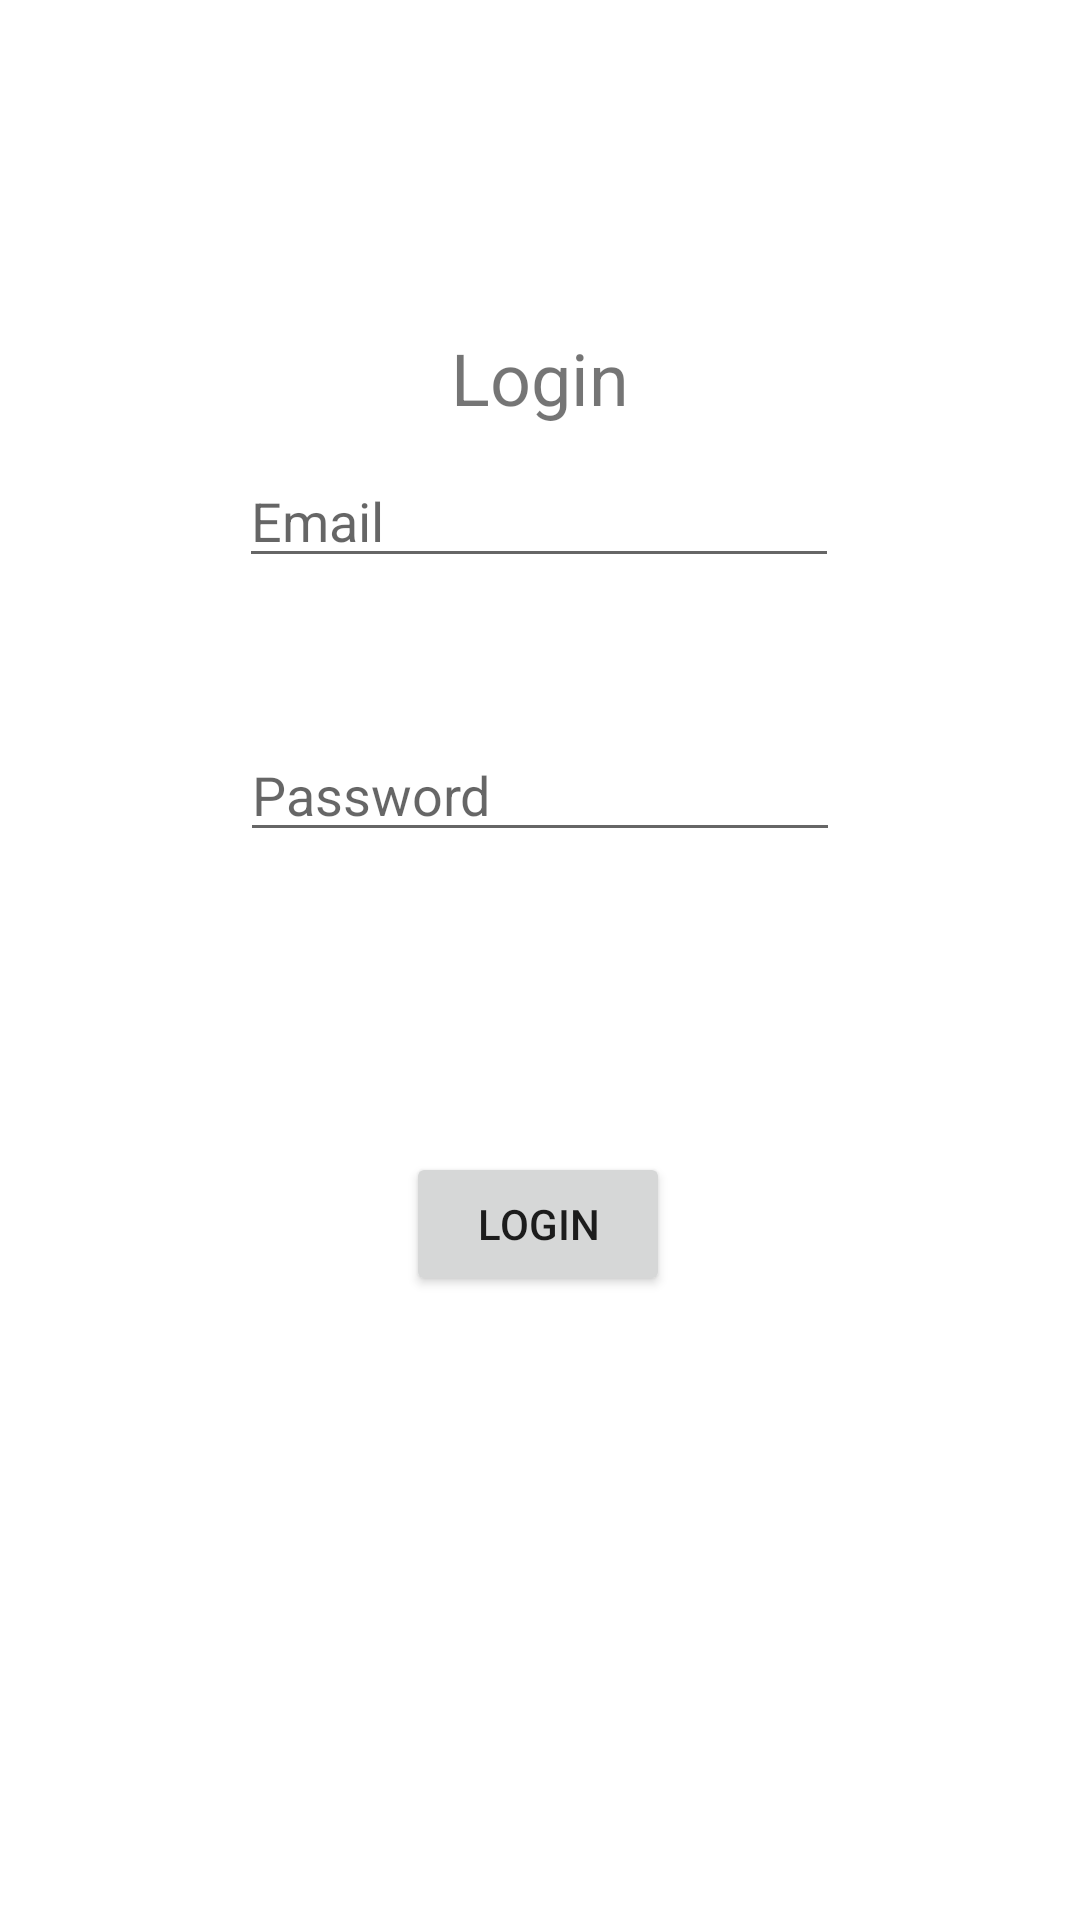

Write the Android layout XML for this screen, with the resource values it uses.
<!-- AndroidManifest.xml: application theme Theme.ShopForMe -->
<!-- res/layout/login_fragment.xml -->
<?xml version="1.0" encoding="utf-8"?>
<androidx.constraintlayout.widget.ConstraintLayout xmlns:android="http://schemas.android.com/apk/res/android"
    xmlns:app="http://schemas.android.com/apk/res-auto"
    xmlns:tools="http://schemas.android.com/tools"
    android:layout_width="match_parent"
    android:layout_height="match_parent"
    tools:context=".UI.Login.LoginFragment">

    <TextView
        android:layout_width="wrap_content"
        android:layout_height="wrap_content"
        android:layout_marginTop="100dp"
        android:text="Login"
        android:textSize="24sp"
        app:layout_constraintBottom_toTopOf="@+id/email"
        app:layout_constraintEnd_toEndOf="parent"

        app:layout_constraintStart_toStartOf="parent"
        app:layout_constraintTop_toTopOf="parent" />

    <EditText
        android:id="@+id/email"
        android:layout_width="200dp"
        android:layout_height="wrap_content"
        android:layout_marginBottom="50dp"
        android:hint="Email"
        app:layout_constraintBottom_toTopOf="@+id/password"
        app:layout_constraintEnd_toEndOf="parent"
        app:layout_constraintHorizontal_bias="0.498"
        app:layout_constraintStart_toStartOf="parent" />

    <EditText
        android:id="@+id/password"
        android:layout_width="200dp"
        android:layout_height="wrap_content"
        android:layout_marginBottom="100dp"
        android:hint="Password"

        android:inputType="textVisiblePassword|textPassword"
        app:layout_constraintBottom_toTopOf="@+id/login_btn"
        app:layout_constraintEnd_toEndOf="parent"
        app:layout_constraintStart_toStartOf="parent" />

    <Button
        android:id="@+id/login_btn"
        android:layout_width="wrap_content"
        android:layout_height="wrap_content"
        android:layout_gravity="bottom"
        android:text="Login"
        android:layout_marginBottom="208dp"
        app:layout_constraintBottom_toBottomOf="parent"
        app:layout_constraintEnd_toEndOf="parent"
        app:layout_constraintHorizontal_bias="0.498"
        app:layout_constraintStart_toStartOf="parent" />
</androidx.constraintlayout.widget.ConstraintLayout>
<!-- resources referenced by this layout -->
<resources>
  <style name="Theme.ShopForMe" parent="Theme.MaterialComponents.Light.NoActionBar">
          
          <item name="colorPrimary">@color/colorPrimaryDark</item>
          <item name="colorPrimaryVariant">@color/colorPrimaryDark</item>
          <item name="colorOnPrimary">@color/white</item>
          
          <item name="colorSecondary">@color/colorPrimaryDark</item>
          <item name="colorOnSecondary">@color/white</item>
          <item name="android:windowNoTitle">true</item>
          <item name="windowActionBar">false</item>
          
          <item name="android:statusBarColor" tools:targetApi="l">?attr/colorPrimaryVariant</item>
          
  
  
      </style>
  <color name="colorPrimaryDark">#e76f51</color>
  <color name="white">#FFFFFF</color>
</resources>
